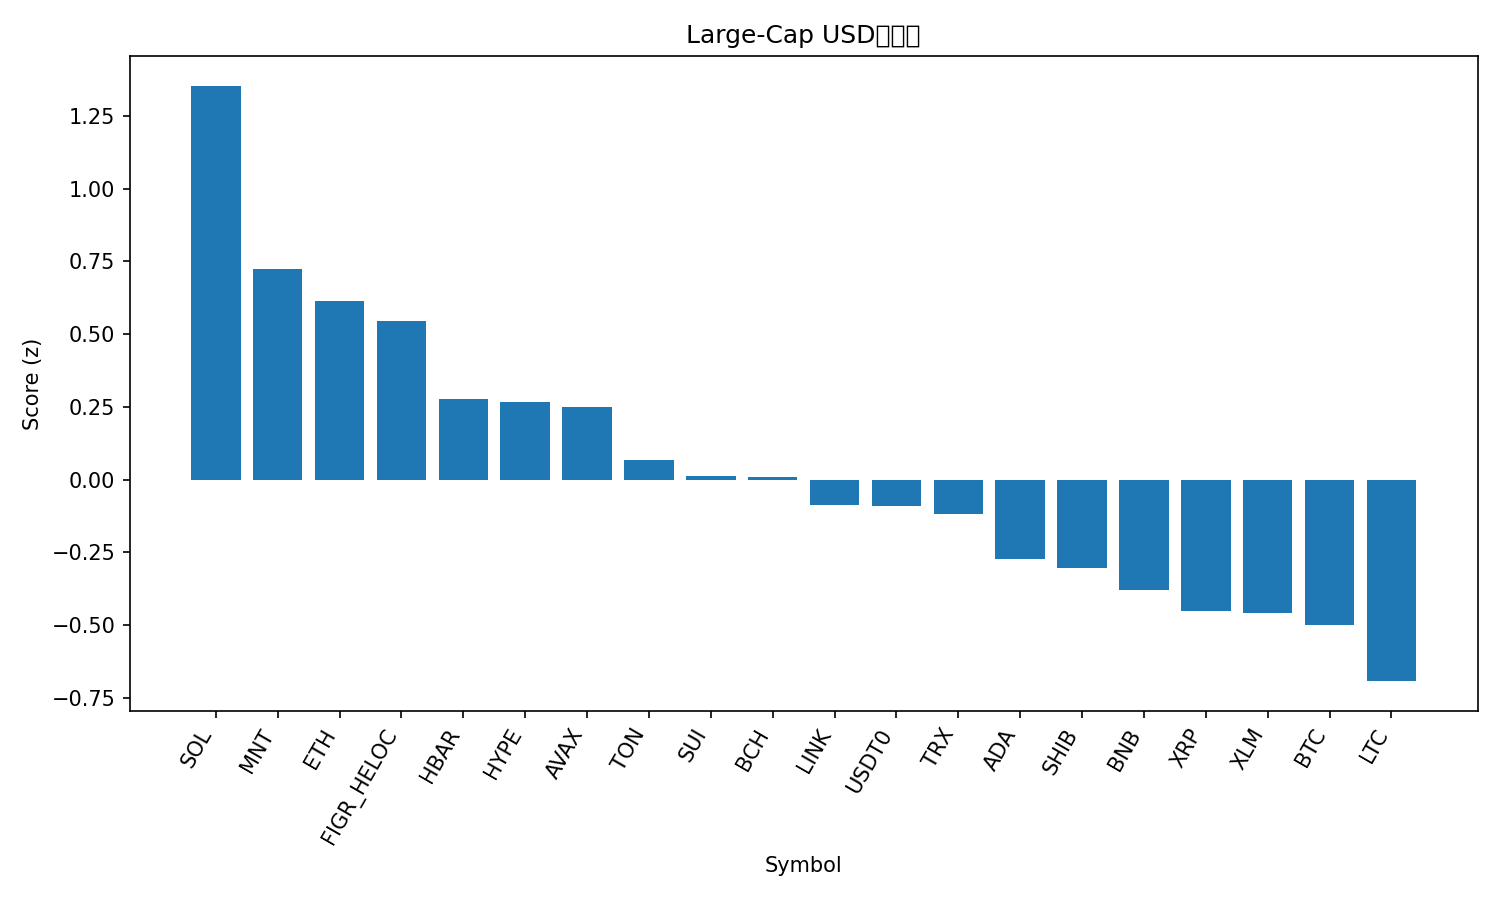

Source data for this figure (header and first rows):
rank, name, symbol, price, pct_1h, pct_24h, pct_7d, pct_1h_vs_btc, pct_24h_vs_btc, pct_7d_vs_btc, market_cap_rank, market_cap, volume_usd, score
1, Solana, SOL, 203.5, 3.427, 2.032, -9.867, 2.739, 3.853, -1.421, 6, 111286793730, 14209484477, 1.353
2, Mantle, MNT, 1.96, 4.931, -2.105, -14.44, 4.243, -0.2844, -5.996, 32, 6398105202, 633438232, 0.7253
3, Ethereum, ETH, 4124, 3.196, -0.7335, -10.43, 2.509, 1.087, -1.983, 2, 498047269545, 59612748918, 0.6136
4, Figure Heloc, FIGR_HELOC, 1.0, 0.0, 2.519, 0.1407, -0.6875, 4.34, 8.587, 16, 12973755429, 6109164, 0.546
5, Hedera, HBAR, 0.1873, 2.58, -0.4833, -13.85, 1.892, 1.337, -5.407, 28, 7941554509, 461321440, 0.2763
6, Hyperliquid, HYPE, 40.02, 2.103, -0.1432, -11.47, 1.415, 1.678, -3.02, 19, 10833807177, 893310073, 0.2675
7, Avalanche, AVAX, 22.96, 2.438, 0.588, -20.6, 1.75, 2.409, -12.15, 23, 9789110887, 1349062677, 0.2496
8, Toncoin, TON, 2.3, 1.872, 0.2771, -17.63, 1.185, 2.098, -9.186, 35, 5796600725, 206468748, 0.06885
9, Sui, SUI, 2.83, 2.781, -1.049, -19.7, 2.094, 0.7721, -11.25, 22, 10289990265, 2353393723, 0.01117
10, Bitcoin Cash, BCH, 534.4, 1.947, -1.423, -8.319, 1.26, 0.3977, 0.1273, 21, 10656833908, 585621690, 0.009301
11, Chainlink, LINK, 19.15, 2.72, -2.339, -12.88, 2.033, -0.5184, -4.438, 15, 13357993786, 1409746516, -0.08771
12, USDT0, USDT0, 1.0, -0.06906, 0.0258, -0.08362, -0.7565, 1.847, 8.362, 30, 7543526881, 607523435, -0.09177
13, TRON, TRX, 0.3166, 1.529, -1.411, -7.694, 0.8416, 0.4094, 0.752, 10, 29959126484, 1270265826, -0.1188
14, Cardano, ADA, 0.7003, 2.246, -1.834, -16.67, 1.558, -0.01369, -8.223, 11, 25602916778, 1958699581, -0.2709
15, Shiba Inu, SHIB, 1.073e-05, 1.92, -2.072, -12.5, 1.233, -0.2509, -4.051, 33, 6323014719, 271975823, -0.3042
16, BNB, BNB, 1223, 2.795, -4.699, -5.813, 2.107, -2.878, 2.633, 4, 170358582236, 8745411379, -0.3775
17, XRP, XRP, 2.51, 2.131, -2.827, -13.95, 1.443, -1.007, -5.504, 5, 150465119002, 7872135661, -0.4522
18, Stellar, XLM, 0.3365, 1.98, -2.564, -14.09, 1.293, -0.7432, -5.643, 20, 10762758054, 365206693, -0.4573
19, Bitcoin, BTC, 112462, 0.6875, -1.821, -8.446, 0.0, 0.0, 0.0, 1, 2242180949805, 82647736603, -0.4988
20, Litecoin, LTC, 95.69, 1.337, -1.996, -18.03, 0.65, -0.1748, -9.587, 31, 7313225699, 1090957862, -0.6921
21, Dogecoin, DOGE, 0.2039, 1.756, -2.89, -20.3, 1.069, -1.069, -11.85, 9, 30883732540, 4743305238, -0.8301
